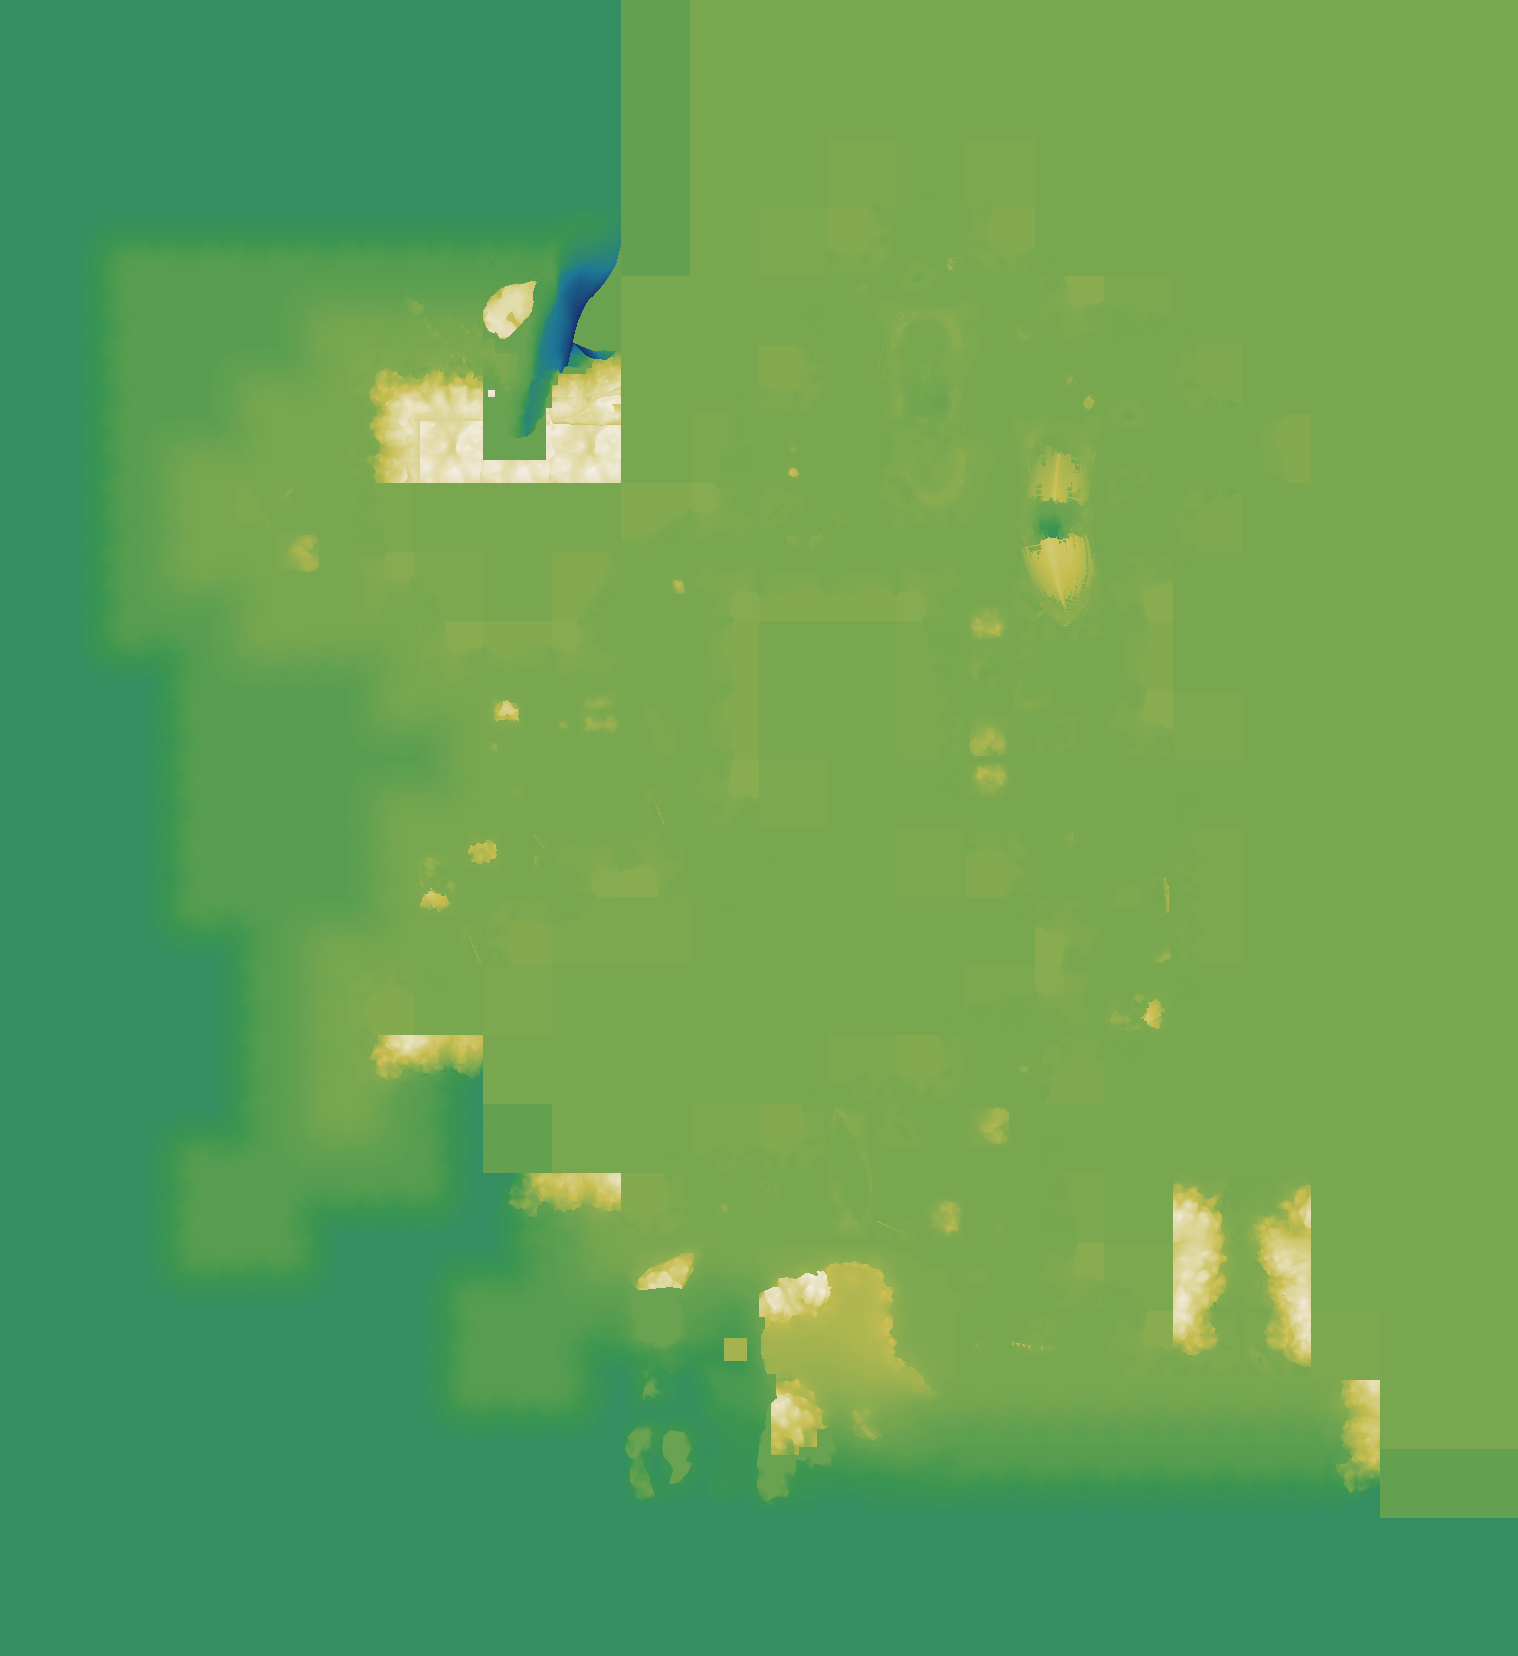

The file beside this chart, header and first rows:
source	layout_generated (walk_layer.build_heigh…
grid	sim_3807990130.tsv
width	1518
height	1656
format	i16 LE, row-major, levels of 7.8125 worl…
min	-128
max	82
